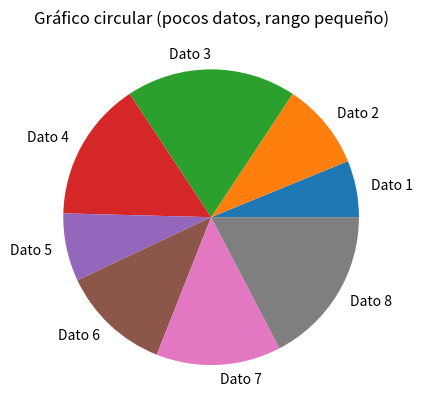

Here is the Python script that generated this plot:
import matplotlib.pyplot as plt
import numpy as np

# Datos de ejemplo
datos = np.array([15, 23, 45, 37, 18, 29, 33, 42])

# Analizar características
tiene_negativos = np.any(datos < 0)
cantidad_datos = len(datos)
rango = np.max(datos) - np.min(datos)

# Decidir el tipo de gráfico
if tiene_negativos:
    # Si hay negativos, gráfico de barras
    plt.bar(range(cantidad_datos), datos)
    plt.title("Gráfico de barras (contiene valores negativos)")
elif cantidad_datos > 10:
    # Si hay muchos datos, gráfico de líneas
    plt.plot(range(cantidad_datos), datos)
    plt.title("Gráfico de líneas (muchos datos)")
elif rango > 30:
    # Si el rango es amplio, gráfico de dispersión
    plt.scatter(range(cantidad_datos), datos)
    plt.title("Gráfico de dispersión (amplio rango)")
else:
    # Si son pocos datos y rango pequeño, gráfico circular
    plt.pie(datos, labels=[f"Dato {i+1}" for i in range(cantidad_datos)])
    plt.title("Gráfico circular (pocos datos, rango pequeño)")

plt.show()
